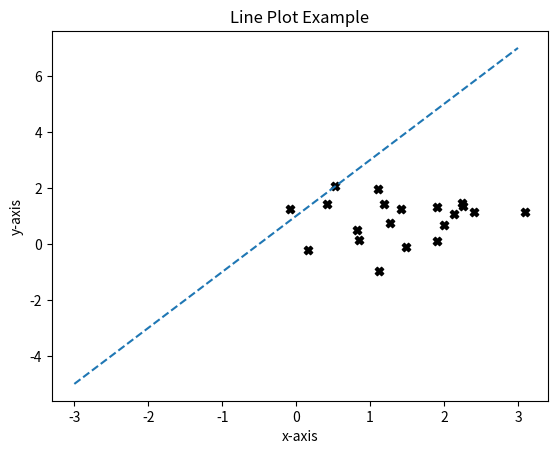

Here is the Python script that generated this plot:
"""
This code shows an example of plotting a line as well as 20 random data points.
Will be used in the final perceptron learning algorithm example.

[redacted]
"""

# Import packages
import numpy as np
import matplotlib.pyplot as plt

# Obtain a initial line equation
m = 2
b = 1
x_line = np.linspace(-3, 3)     # x-axis points from -3 to 3
y = m*x_line + b                # line equation

fig = plt.figure()              # create a figure object

# Add 20 random sample points to the plot
x_data = np.random.multivariate_normal([1, 1], np.diag([1, 1]), size=20)
for i in range(x_data.shape[0]):
    plt.scatter(x_data[i, 0], x_data[i, 1], figure=fig, c='black', marker='X')

plt.plot(x_line, y, "--", figure=fig)   # creates a line plot
plt.xlabel('x-axis')                    # x-axis label
plt.ylabel('y-axis')                    # y-axis label
plt.title('Line Plot Example')          # plot label
plt.show()                              # show plot


